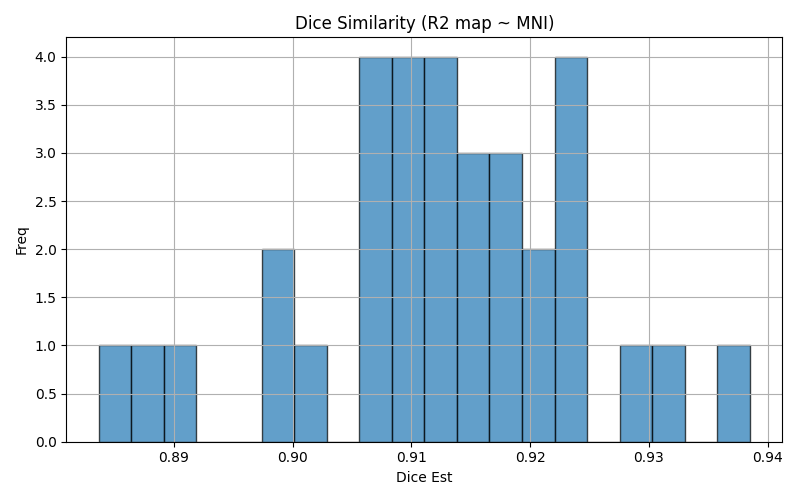

Source data for this figure (header and first rows):
img1	img2	dice	voxinmask	voxoutmask	ratio_inoutmask
sub-10_ses-01_run-02	mni152	0.9117	93.83	6.171	15.21
sub-12_ses-01_run-01	mni152	0.9225	98.64	1.359	72.58
sub-02_ses-01_run-03	mni152	0.8989	95.12	4.883	19.48
sub-02_ses-01_run-01	mni152	0.8837	96.72	3.28	29.49
sub-09_ses-01_run-01	mni152	0.9111	96.78	3.218	30.07
sub-11_ses-01_run-02	mni152	0.9011	98.43	1.567	62.8
sub-03_ses-01_run-01	mni152	0.9245	96.79	3.211	30.15
sub-10_ses-01_run-01	mni152	0.9095	94.65	5.351	17.69
sub-03_ses-01_run-03	mni152	0.9189	97.38	2.625	37.1
sub-04_ses-01_run-02	mni152	0.8896	99.37	0.6341	156.7
sub-13_ses-01_run-03	mni152	0.9166	98.38	1.619	60.75
sub-12_ses-01_run-02	mni152	0.9246	98.49	1.509	65.25
sub-07_ses-01_run-01	mni152	0.9314	98.77	1.23	80.33
sub-03_ses-01_run-02	mni152	0.9214	97.13	2.871	33.83
sub-06_ses-01_run-02	mni152	0.9077	97.28	2.715	35.83
sub-09_ses-01_run-02	mni152	0.9106	96.66	3.339	28.95
sub-04_ses-01_run-01	mni152	0.9065	99.09	0.905	109.5
sub-09_ses-01_run-03	mni152	0.9163	95.8	4.201	22.81
sub-08_ses-01_run-01	mni152	0.9137	96.04	3.959	24.26
sub-11_ses-01_run-03	mni152	0.9065	97.26	2.739	35.51
sub-12_ses-01_run-03	mni152	0.9286	98.32	1.683	58.42
sub-13_ses-01_run-01	mni152	0.9183	98.24	1.757	55.93
sub-08_ses-01_run-03	mni152	0.9152	94.88	5.124	18.52
sub-06_ses-01_run-01	mni152	0.9142	96.02	3.984	24.1
sub-13_ses-01_run-02	mni152	0.9218	98.02	1.983	49.44
sub-04_ses-01_run-03	mni152	0.9061	99.06	0.9368	105.7
sub-08_ses-01_run-02	mni152	0.9127	96.28	3.72	25.88
sub-02_ses-01_run-02	mni152	0.888	96.31	3.694	26.07
sub-07_ses-01_run-02	mni152	0.9242	99.06	0.9445	104.9
sub-07_ses-01_run-03	mni152	0.9385	98.36	1.635	60.16
sub-11_ses-01_run-01	mni152	0.898	98.66	1.338	73.75
sub-06_ses-01_run-03	mni152	0.9095	97.13	2.872	33.81
sub-10_ses-01_run-03	mni152	0.9108	94.26	5.736	16.43
